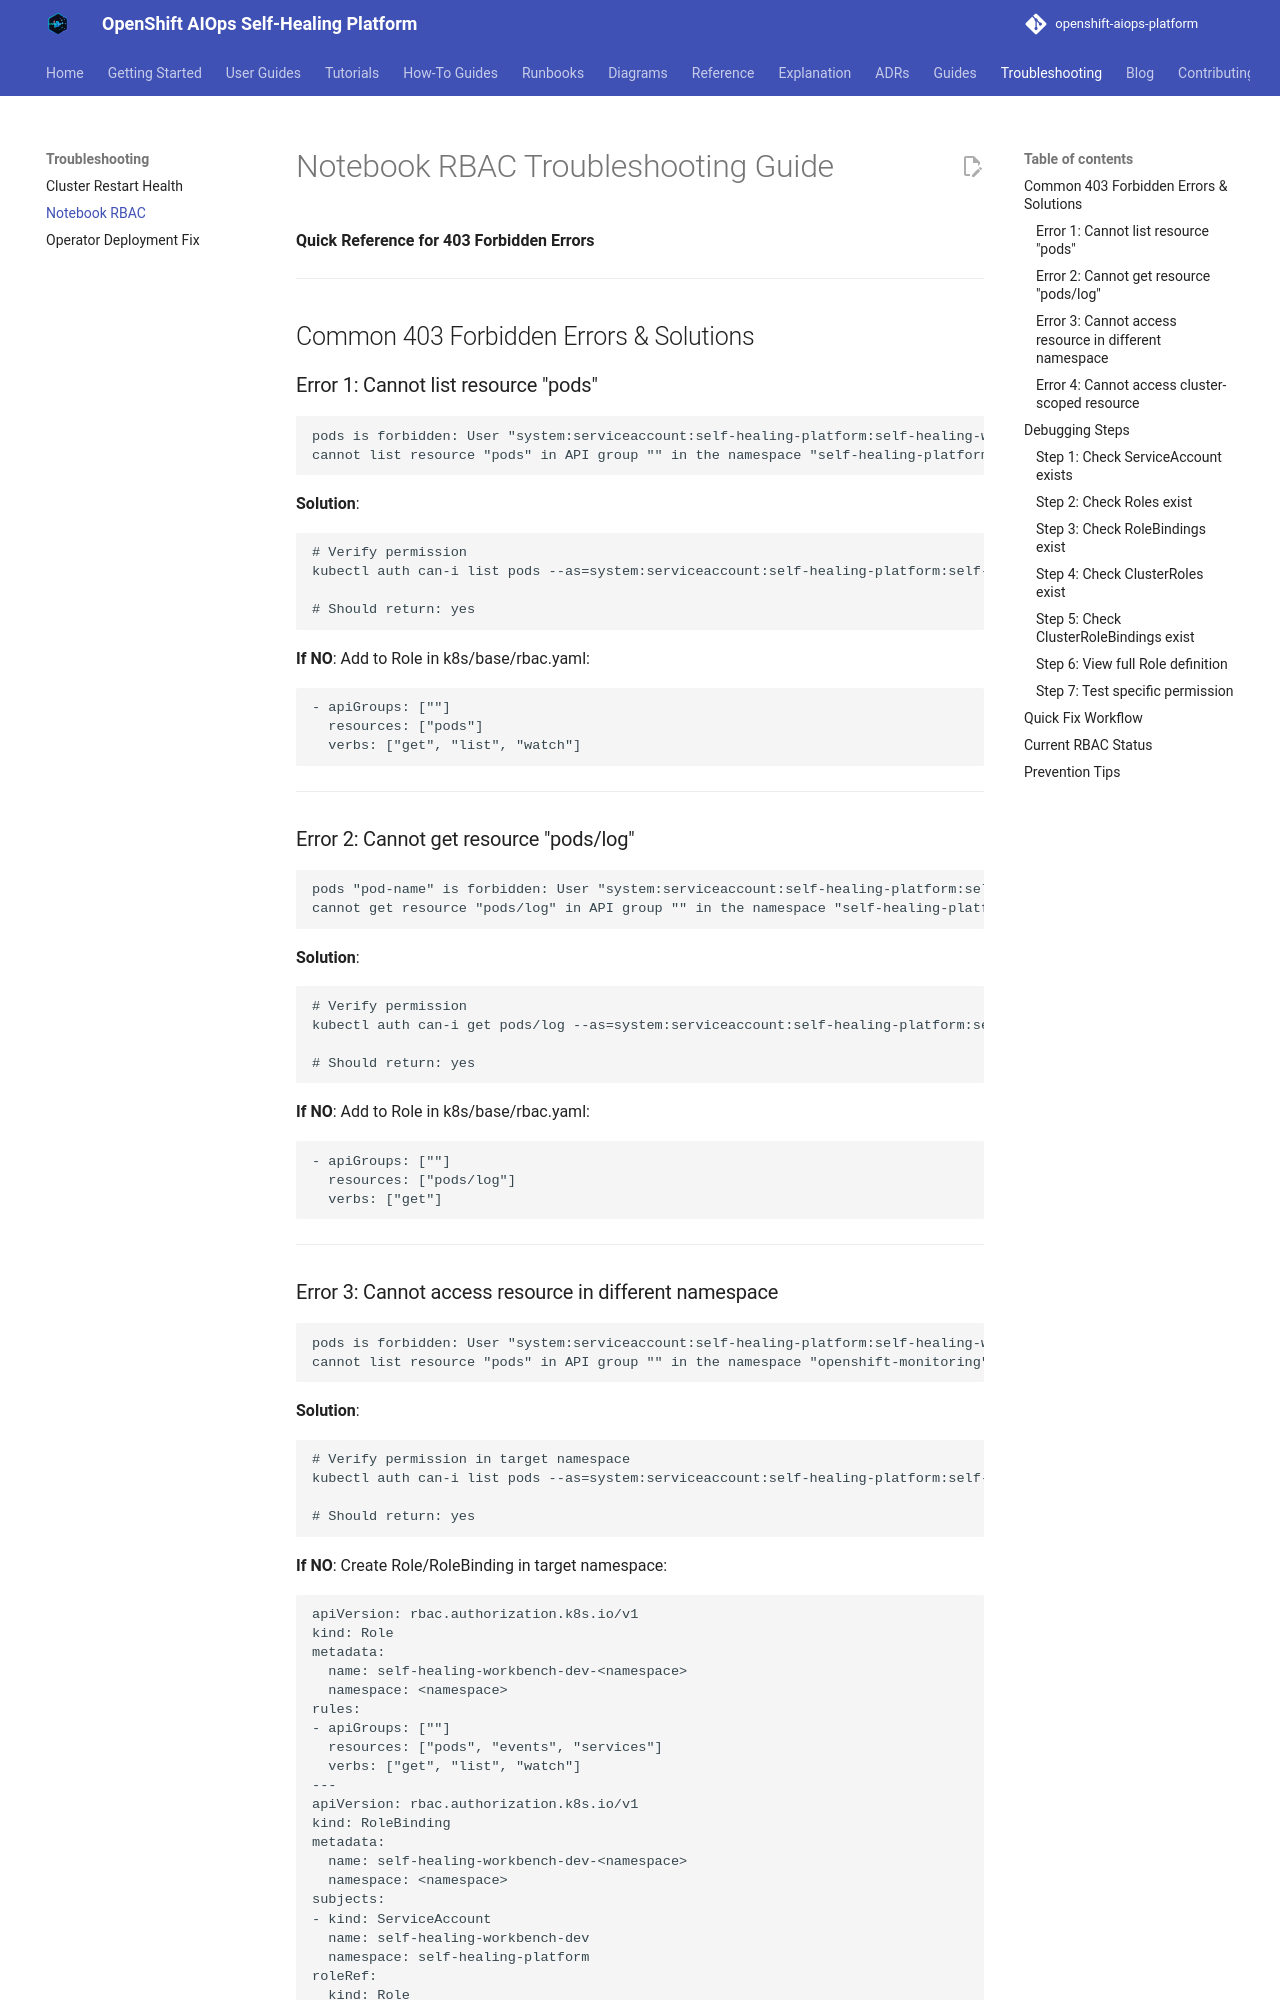

repository: KubeHeal/openshift-aiops-platform · page: troubleshooting/NOTEBOOK-RBAC-TROUBLESHOOTING/index.html · generator: mkdocs

# Notebook RBAC Troubleshooting Guide

**Quick Reference for 403 Forbidden Errors**

---

## Common 403 Forbidden Errors & Solutions

### Error 1: Cannot list resource "pods"
```
pods is forbidden: User "system:serviceaccount:self-healing-platform:self-healing-workbench-dev"
cannot list resource "pods" in API group "" in the namespace "self-healing-platform"
```

**Solution**:
```bash
# Verify permission
kubectl auth can-i list pods --as=system:serviceaccount:self-healing-platform:self-healing-workbench-dev -n self-healing-platform

# Should return: yes
```

**If NO**: Add to Role in k8s/base/rbac.yaml:
```yaml
- apiGroups: [""]
  resources: ["pods"]
  verbs: ["get", "list", "watch"]
```

---

### Error 2: Cannot get resource "pods/log"
```
pods "pod-name" is forbidden: User "system:serviceaccount:self-healing-platform:self-healing-workbench-dev"
cannot get resource "pods/log" in API group "" in the namespace "self-healing-platform"
```

**Solution**:
```bash
# Verify permission
kubectl auth can-i get pods/log --as=system:serviceaccount:self-healing-platform:self-healing-workbench-dev -n self-healing-platform

# Should return: yes
```

**If NO**: Add to Role in k8s/base/rbac.yaml:
```yaml
- apiGroups: [""]
  resources: ["pods/log"]
  verbs: ["get"]
```

---

### Error 3: Cannot access resource in different namespace
```
pods is forbidden: User "system:serviceaccount:self-healing-platform:self-healing-workbench-dev"
cannot list resource "pods" in API group "" in the namespace "openshift-monitoring"
```

**Solution**:
```bash
# Verify permission in target namespace
kubectl auth can-i list pods --as=system:serviceaccount:self-healing-platform:self-healing-workbench-dev -n openshift-monitoring

# Should return: yes
```

**If NO**: Create Role/RoleBinding in target namespace:
```yaml
apiVersion: rbac.authorization.k8s.io/v1
kind: Role
metadata:
  name: self-healing-workbench-dev-<namespace>
  namespace: <namespace>
rules:
- apiGroups: [""]
  resources: ["pods", "events", "services"]
  verbs: ["get", "list", "watch"]
---
apiVersion: rbac.authorization.k8s.io/v1
kind: RoleBinding
metadata:
  name: self-healing-workbench-dev-<namespace>
  namespace: <namespace>
subjects:
- kind: ServiceAccount
  name: self-healing-workbench-dev
  namespace: self-healing-platform
roleRef:
  kind: Role
  name: self-healing-workbench-dev-<namespace>
  apiGroup: rbac.authorization.k8s.io
```

---
